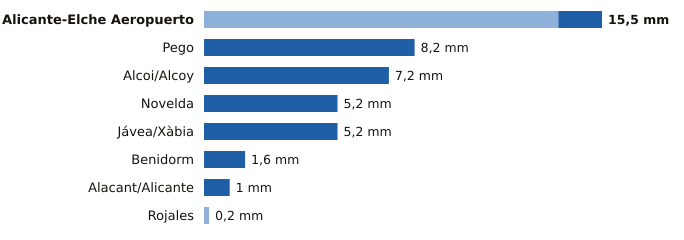

Data behind this chart, as committed beside it:
estacion, provincia, indicativo, mm_6_dias_anteriores, mm_hoy, mm_7_dias, horas_de_hoy
Alicante-Elche Aeropuerto, Alicante, 8019, 13.8, 1.7, 15.5, 17
Pego, Alicante, 8057C, 0.0, 8.2, 8.2, 16
Alcoi/Alcoy, Alicante, 8059C, 0.0, 7.2, 7.2, 17
Novelda, Alicante, 8013X, 0.0, 5.2, 5.2, 17
Jávea/Xàbia, Alicante, 8050X, 0.0, 5.2, 5.2, 17
Benidorm, Alicante, 8036Y, 0.0, 1.6, 1.6, 16
Alacant/Alicante, Alicante, 8025, 0.0, 1.0, 1.0, 17
Rojales, Alicante, 7261X, 0.2, 0.0, 0.2, 16
